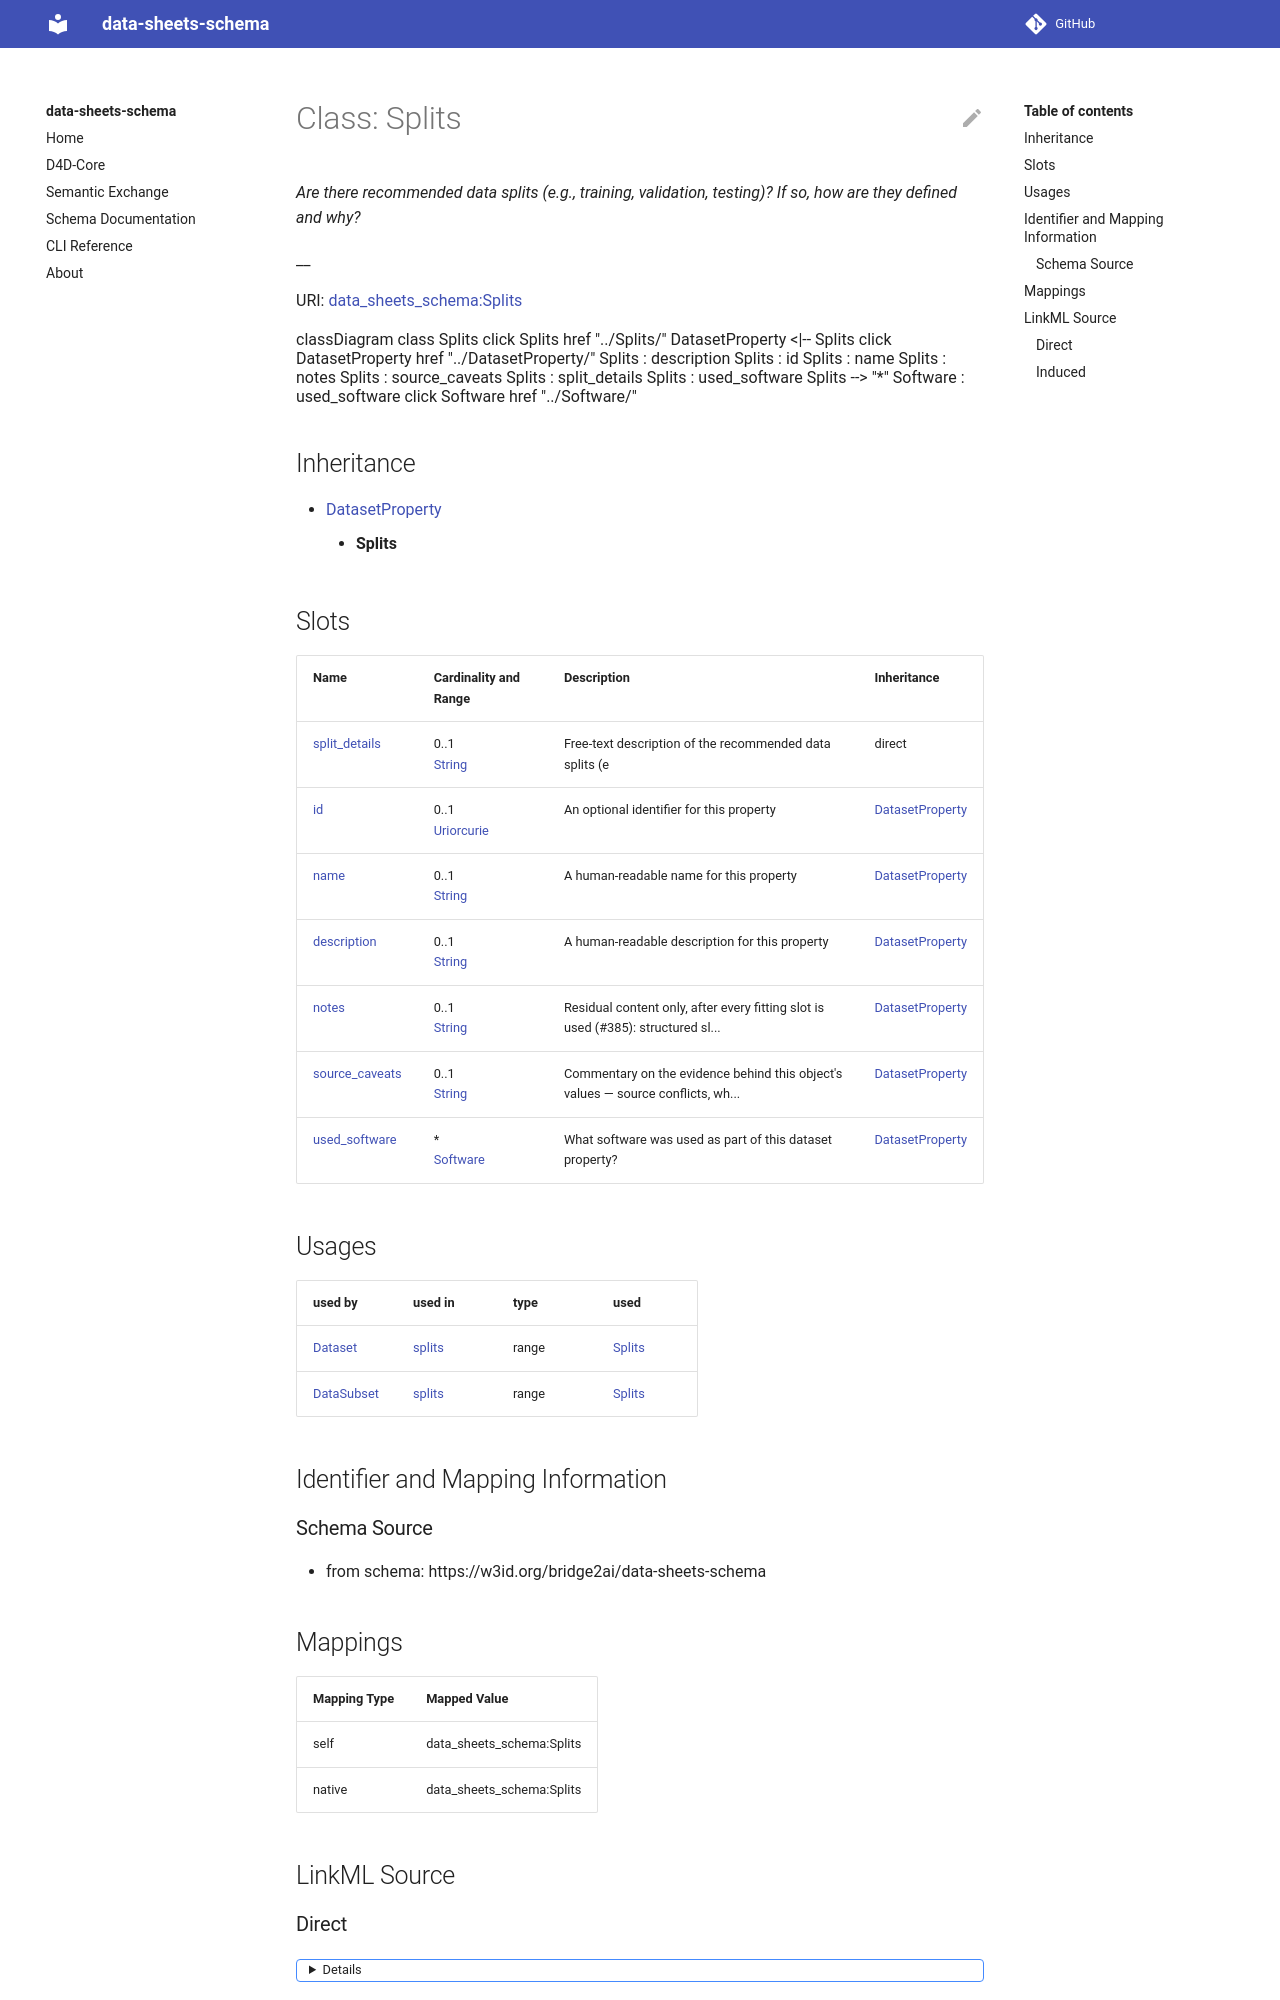

repository: bridge2ai/data-sheets-schema · page: Splits/index.html · generator: mkdocs



# Class: Splits 


_Are there recommended data splits (e.g., training, validation, testing)? If so, how are they defined and why?_

__





URI: [data_sheets_schema:Splits](https://w3id.org/bridge2ai/data-sheets-schema/Splits)





```mermaid
 classDiagram
    class Splits
    click Splits href "../Splits/"
      DatasetProperty <|-- Splits
        click DatasetProperty href "../DatasetProperty/"
      
      Splits : description
        
      Splits : id
        
      Splits : name
        
      Splits : split_details
        
      Splits : used_software
        
          
    
        
        
        Splits --> "*" Software : used_software
        click Software href "../Software/"
    

        
      
```





## Inheritance
* [DatasetProperty](DatasetProperty.md)
    * **Splits**



## Slots

| Name | Cardinality and Range | Description | Inheritance |
| ---  | --- | --- | --- |
| [split_details](split_details.md) | * <br/> [String](String.md) | Details on recommended data splits and their rationale | direct |
| [id](id.md) | 0..1 <br/> [Uriorcurie](Uriorcurie.md) | An optional identifier for this property | [DatasetProperty](DatasetProperty.md) |
| [name](name.md) | 0..1 <br/> [String](String.md) | A human-readable name for this property | [DatasetProperty](DatasetProperty.md) |
| [description](description.md) | 0..1 <br/> [String](String.md) | A human-readable description for this property | [DatasetProperty](DatasetProperty.md) |
| [used_software](used_software.md) | * <br/> [Software](Software.md) | What software was used as part of this dataset property? | [DatasetProperty](DatasetProperty.md) |










## Identifier and Mapping Information






### Schema Source


* from schema: https://w3id.org/bridge2ai/data-sheets-schema




## Mappings

| Mapping Type | Mapped Value |
| ---  | ---  |
| self | data_sheets_schema:Splits |
| native | data_sheets_schema:Splits |






## LinkML Source

<!-- TODO: investigate https://stackoverflow.com/questions/37606292/how-to-create-tabbed-code-blocks-in-mkdocs-or-sphinx -->

### Direct

<details>
```yaml
name: Splits
description: 'Are there recommended data splits (e.g., training, validation, testing)?
  If so, how are they defined and why?

  '
from_schema: https://w3id.org/bridge2ai/data-sheets-schema
is_a: DatasetProperty
attributes:
  split_details:
    name: split_details
    description: 'Details on recommended data splits and their rationale.

      '
    from_schema: https://w3id.org/bridge2ai/data-sheets-schema/composition
    rank: 1000
    slot_uri: dcterms:description
    domain_of:
    - Splits
    range: string
    multivalued: true

```
</details>
